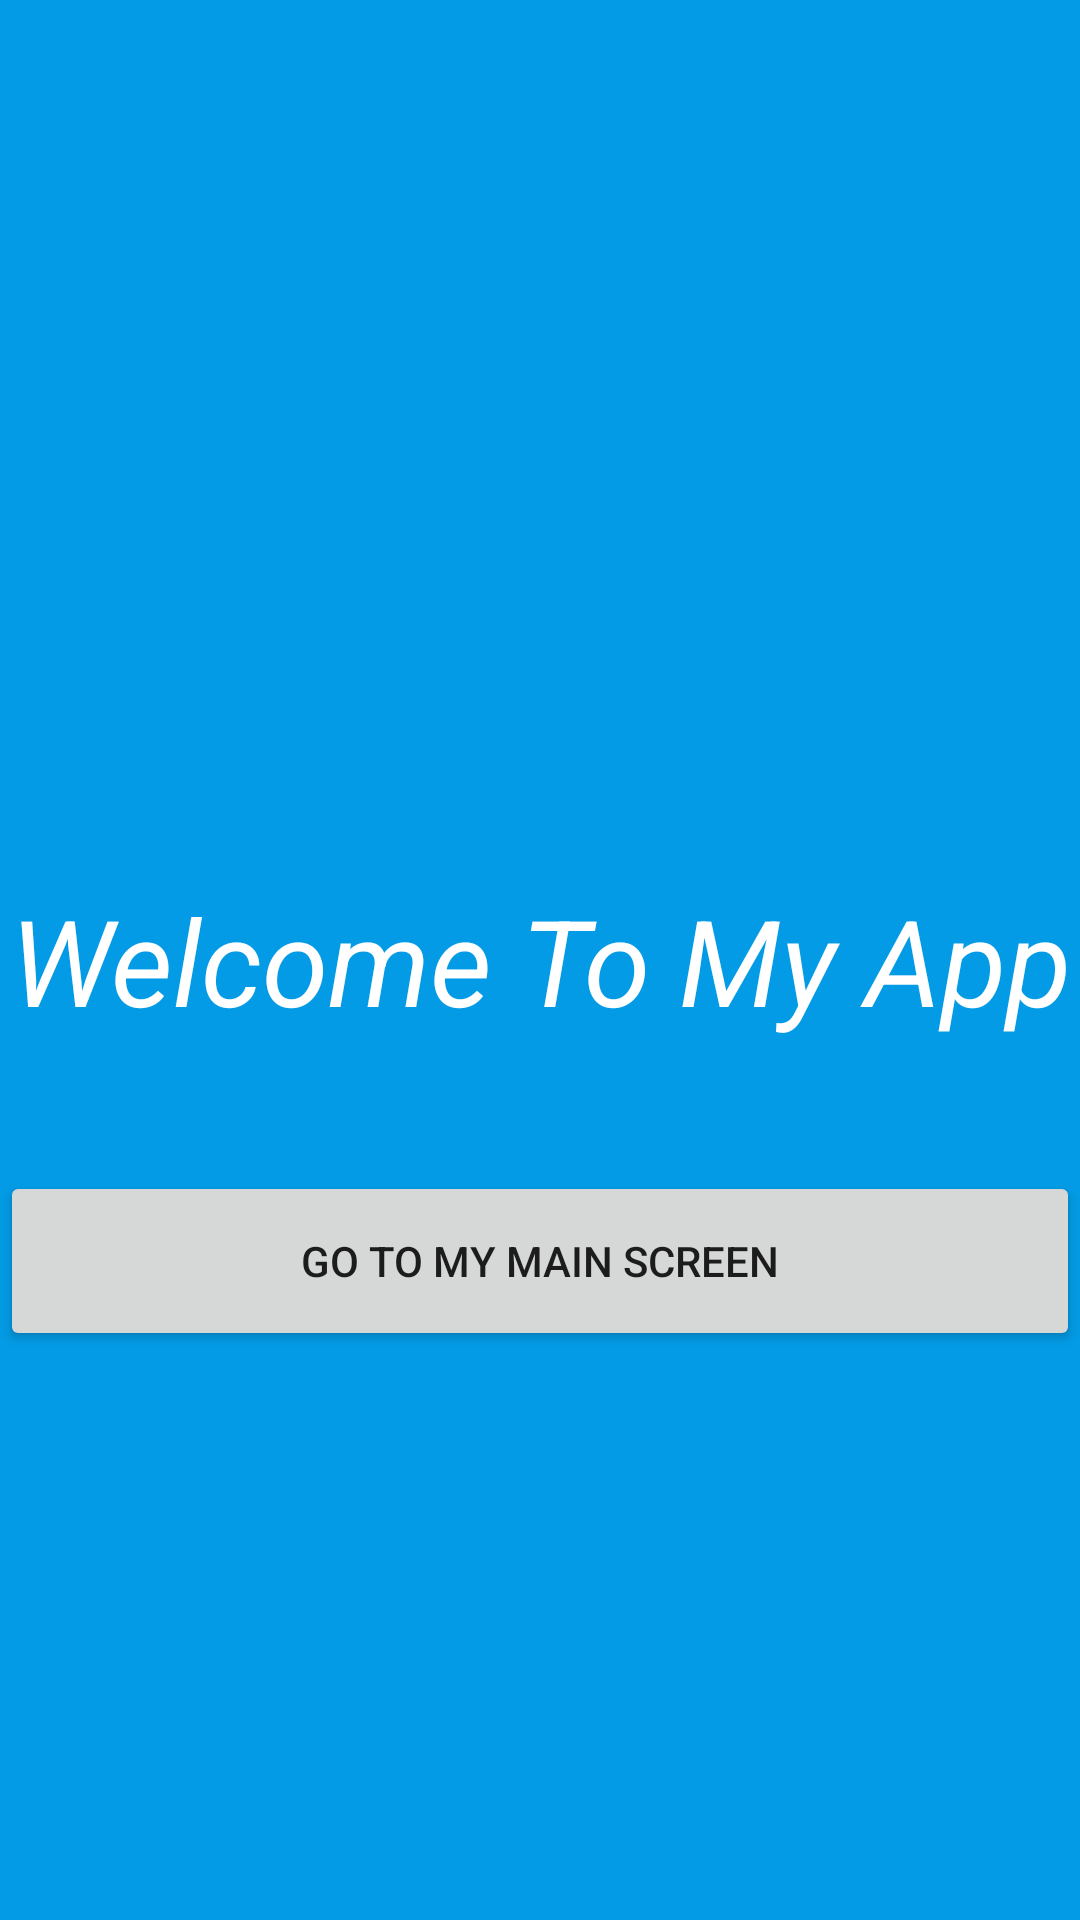

Here is an Android app screen rendered from its layout file. Give the layout XML and the strings, colors and styles it references.
<!-- AndroidManifest.xml: application theme Theme.FOODDYApp -->
<!-- res/layout/activity_recommend.xml -->
<?xml version="1.0" encoding="utf-8"?>
<androidx.constraintlayout.widget.ConstraintLayout xmlns:android="http://schemas.android.com/apk/res/android"
    xmlns:app="http://schemas.android.com/apk/res-auto"
    xmlns:tools="http://schemas.android.com/tools"
    android:layout_width="match_parent"
    android:layout_height="match_parent"
    tools:context=".RecommendActivity"
    android:background="@color/blue">

    <TextView
        android:id="@+id/tv_Welcome"
        android:layout_width="match_parent"
        android:layout_height="match_parent"
        android:gravity="center"
        android:text="Welcome To My App"
        android:textColor="@color/white"
        android:textSize="40dp"
        android:textStyle="italic"
        app:layout_constraintBottom_toBottomOf="parent"
        app:layout_constraintEnd_toEndOf="parent"
        app:layout_constraintStart_toStartOf="parent"
        app:layout_constraintTop_toTopOf="parent"
        />

    <Button
        android:layout_width="match_parent"
        android:layout_height="60dp"
        android:text="GO TO MY MAIN SCREEN"
        app:layout_constraintBottom_toBottomOf="@+id/tv_Welcome"
        app:layout_constraintEnd_toEndOf="parent"
        app:layout_constraintStart_toStartOf="parent"
        app:layout_constraintTop_toTopOf="@+id/tv_Welcome"
        app:layout_constraintVertical_bias="0.673"
        android:id="@+id/btn_GoTo"
        />



</androidx.constraintlayout.widget.ConstraintLayout>
<!-- resources referenced by this layout -->
<resources>
  <color name="blue">#039BE5</color>
  <color name="white">#FFFFFFFF</color>
  <style name="Theme.FOODDYApp" parent="Theme.MaterialComponents.DayNight.NoActionBar">
          
          <item name="colorPrimary">@color/purple_500</item>
          <item name="colorPrimaryVariant">@color/purple_700</item>
          <item name="colorOnPrimary">@color/white</item>
          
          <item name="colorSecondary">@color/teal_200</item>
          <item name="colorSecondaryVariant">@color/teal_700</item>
          <item name="colorOnSecondary">@color/black</item>
          
          <item name="android:statusBarColor" tools:targetApi="l">?attr/colorPrimaryVariant</item>
          
          <item name="android:editTextColor"> @color/white</item>
          <item name="android:textColorHint"> @color/white</item>
      </style>
  <color name="purple_500">#FF5722</color>
  <color name="purple_700">#976D0C</color>
  <color name="teal_200">#FF03DAC5</color>
  <color name="teal_700">#FF018786</color>
  <color name="black">#FF000000</color>
</resources>
